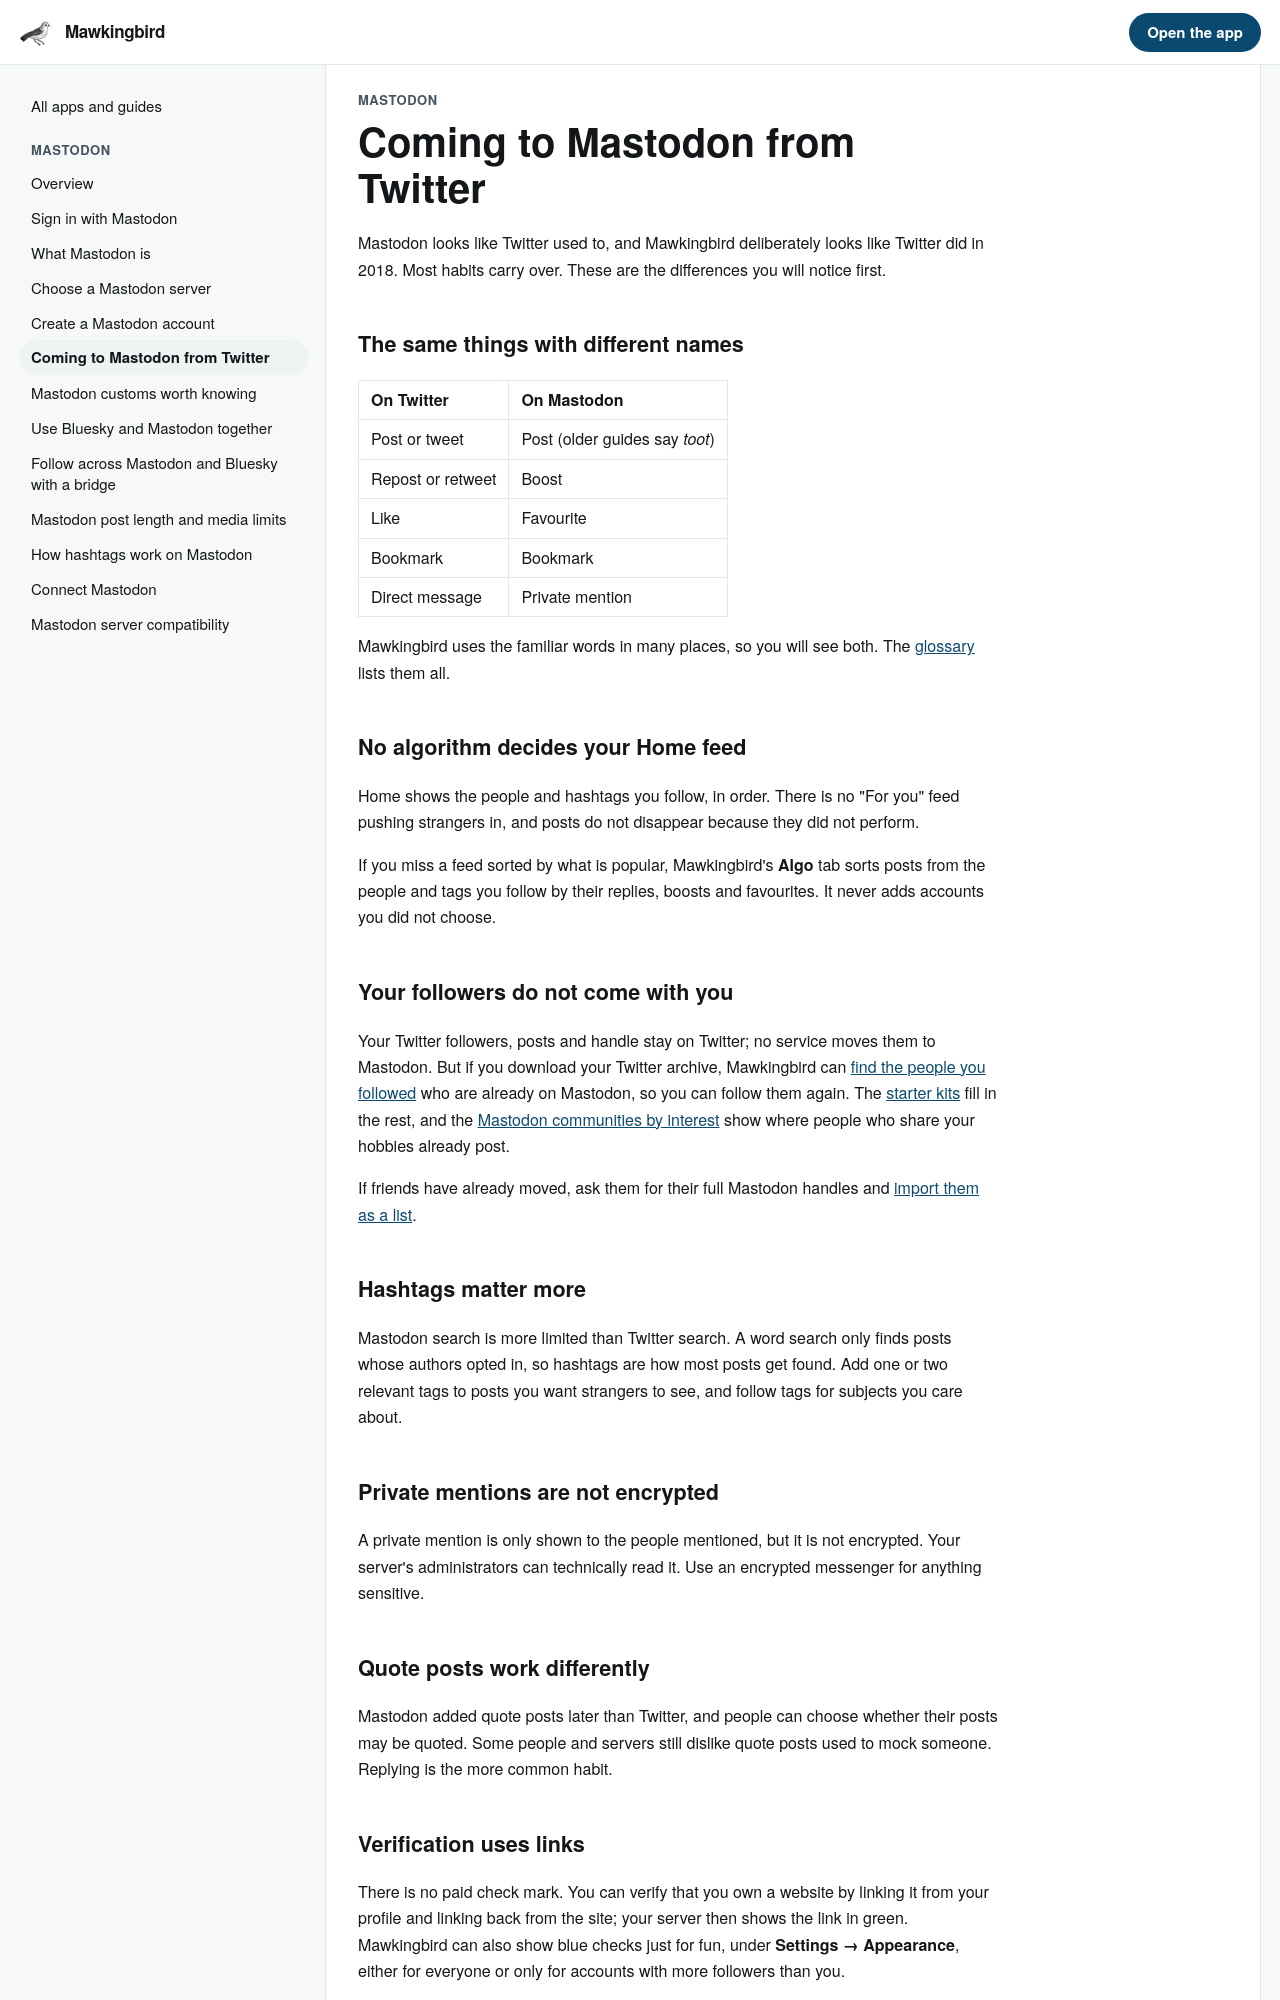

repository: matthewdeanmartin/mawkingbird · page: canary/help/new-to-mastodon/coming-from-x/index.html · generator: mkdocs

# Coming to Mastodon from Twitter

Mastodon looks like Twitter used to, and Mawkingbird deliberately looks like Twitter did in 2018. Most habits carry over. These are the differences you will notice first.

## The same things with different names

| On Twitter | On Mastodon |
| --- | --- |
| Post or tweet | Post (older guides say *toot*) |
| Repost or retweet | Boost |
| Like | Favourite |
| Bookmark | Bookmark |
| Direct message | Private mention |

Mawkingbird uses the familiar words in many places, so you will see both. The [glossary](../glossary.md) lists them all.

## No algorithm decides your Home feed

Home shows the people and hashtags you follow, in order. There is no "For you" feed pushing strangers in, and posts do not disappear because they did not perform.

If you miss a feed sorted by what is popular, Mawkingbird's **Algo** tab sorts posts from the people and tags you follow by their replies, boosts and favourites. It never adds accounts you did not choose.

## Your followers do not come with you

Your Twitter followers, posts and handle stay on Twitter; no service moves them to Mastodon. But if you download your Twitter archive, Mawkingbird can [find the people you followed](https://mawkingbird.com/twitter-to-mastodon/) who are already on Mastodon, so you can follow them again. The [starter kits](../finding-people/starter-kits.md) fill in the rest, and the [Mastodon communities by interest](https://mawkingbird.com/communities/) show where people who share your hobbies already post.

If friends have already moved, ask them for their full Mastodon handles and [import them as a list](../finding-people/import-follow-list.md).

## Hashtags matter more

Mastodon search is more limited than Twitter search. A word search only finds posts whose authors opted in, so hashtags are how most posts get found. Add one or two relevant tags to posts you want strangers to see, and follow tags for subjects you care about.

## Private mentions are not encrypted

A private mention is only shown to the people mentioned, but it is not encrypted. Your server's administrators can technically read it. Use an encrypted messenger for anything sensitive.

## Quote posts work differently

Mastodon added quote posts later than Twitter, and people can choose whether their posts may be quoted. Some people and servers still dislike quote posts used to mock someone. Replying is the more common habit.
